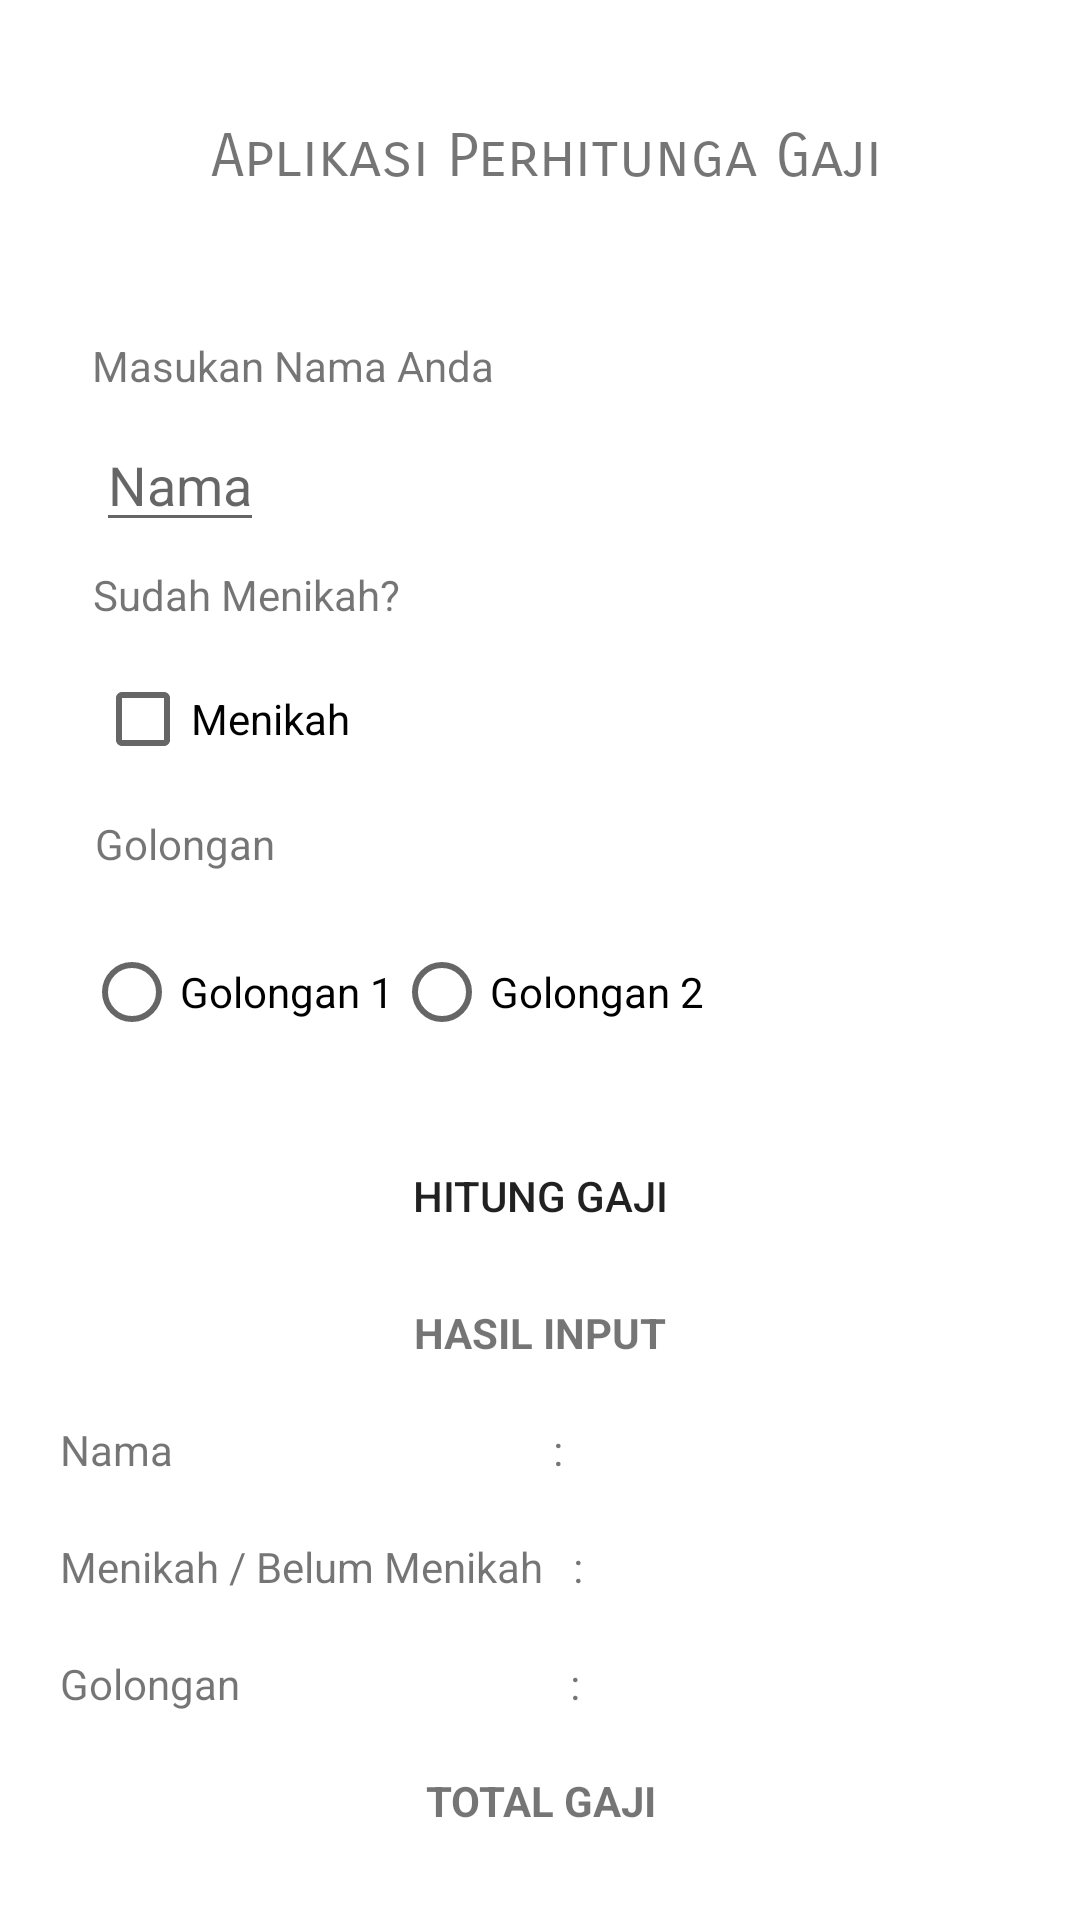

Android layout source for this screen:
<!-- AndroidManifest.xml: application theme Theme.Modul4Tugas -->
<!-- res/layout/activity_main.xml -->
<?xml version="1.0" encoding="utf-8"?>
<androidx.constraintlayout.widget.ConstraintLayout xmlns:android="http://schemas.android.com/apk/res/android"
    xmlns:app="http://schemas.android.com/apk/res-auto"
    xmlns:tools="http://schemas.android.com/tools"
    android:layout_width="match_parent"
    android:layout_height="match_parent"
    android:padding="16dp"
    tools:context=".MainActivity">

    <TextView
        android:id="@+id/textView"
        android:layout_width="wrap_content"
        android:layout_height="wrap_content"
        android:layout_marginStart="10dp"
        android:layout_marginTop="24dp"
        android:fontFamily="sans-serif-smallcaps"
        android:text="Aplikasi Perhitunga Gaji"
        android:textSize="20dp"
        app:layout_constraintEnd_toEndOf="parent"
        app:layout_constraintHorizontal_bias="0.471"
        app:layout_constraintStart_toStartOf="parent"
        app:layout_constraintTop_toTopOf="parent" />

    <TextView
        android:id="@+id/textView2"
        android:layout_width="wrap_content"
        android:layout_height="wrap_content"
        android:layout_marginTop="48dp"
        android:fontFamily="sans-serif"
        android:text="Masukan Nama Anda"
        app:layout_constraintEnd_toEndOf="parent"
        app:layout_constraintHorizontal_bias="0.075"
        app:layout_constraintStart_toStartOf="parent"
        app:layout_constraintTop_toBottomOf="@+id/textView" />

    <EditText
        android:id="@+id/edtNama"
        android:layout_width="wrap_content"
        android:layout_height="wrap_content"
        android:layout_marginTop="8dp"
        android:hint="Nama"
        android:text="@string/name"
        android:inputType="text"
        app:layout_constraintEnd_toEndOf="parent"
        app:layout_constraintHorizontal_bias="0.059"
        app:layout_constraintStart_toStartOf="parent"
        app:layout_constraintTop_toBottomOf="@+id/textView2" />

    <TextView
        android:id="@+id/textView3"
        android:layout_width="wrap_content"
        android:layout_height="wrap_content"
        android:layout_marginTop="8dp"
        android:fontFamily="sans-serif"
        android:text="Sudah Menikah?"
        app:layout_constraintEnd_toEndOf="parent"
        app:layout_constraintHorizontal_bias="0.067"
        app:layout_constraintStart_toStartOf="parent"
        app:layout_constraintTop_toBottomOf="@+id/edtNama" />

    <CheckBox
        android:id="@+id/cb_menikah"
        android:layout_width="wrap_content"
        android:layout_height="wrap_content"
        android:layout_marginTop="8dp"
        android:fontFamily="sans-serif"
        android:text="Menikah"
        app:layout_constraintEnd_toEndOf="parent"
        app:layout_constraintHorizontal_bias="0.064"
        app:layout_constraintStart_toStartOf="parent"
        app:layout_constraintTop_toBottomOf="@+id/textView3" />

    <TextView
        android:id="@+id/textView4"
        android:layout_width="wrap_content"
        android:layout_height="wrap_content"
        android:layout_marginTop="8dp"
        android:fontFamily="sans-serif"
        android:text="Golongan"
        app:layout_constraintEnd_toEndOf="parent"
        app:layout_constraintHorizontal_bias="0.059"
        app:layout_constraintStart_toStartOf="parent"
        app:layout_constraintTop_toBottomOf="@+id/cb_menikah" />

    <RadioGroup
        android:id="@+id/radioGroup"
        android:layout_width="match_parent"
        android:layout_height="wrap_content"
        android:layout_marginStart="12dp"
        android:layout_marginTop="16dp"
        android:orientation="horizontal"
        app:layout_constraintEnd_toEndOf="parent"
        app:layout_constraintHorizontal_bias="1.0"
        app:layout_constraintStart_toStartOf="parent"
        app:layout_constraintTop_toBottomOf="@+id/textView4">

        <RadioButton
            android:id="@+id/rbgolongan1"
            android:layout_width="wrap_content"
            android:layout_height="wrap_content"
            android:text="Golongan 1" />

        <RadioButton
            android:id="@+id/rbgolongan2"
            android:layout_width="wrap_content"
            android:layout_height="wrap_content"
            android:text="Golongan 2" />
    </RadioGroup>

    <Button
        android:id="@+id/Btn"
        android:layout_width="match_parent"
        android:layout_height="wrap_content"
        android:layout_marginTop="20dp"
        android:background="@drawable/button1"
        android:text="Hitung Gaji"
        app:layout_constraintEnd_toEndOf="parent"
        app:layout_constraintStart_toStartOf="parent"
        app:layout_constraintTop_toBottomOf="@+id/radioGroup" />
    <TextView
        android:id="@+id/hasilinput"
        android:layout_width="wrap_content"
        android:layout_height="wrap_content"
        android:layout_marginTop="12dp"
        android:fontFamily="sans-serif"
        android:text="HASIL INPUT"
        android:textStyle="bold"
        app:layout_constraintEnd_toEndOf="parent"
        app:layout_constraintStart_toStartOf="parent"
        app:layout_constraintTop_toBottomOf="@id/Btn"/>

    <TextView
        android:id="@+id/Nama2"
        android:layout_width="wrap_content"
        android:layout_height="wrap_content"
        android:layout_marginStart="4dp"
        android:layout_marginTop="20dp"
        android:text="Nama                                      :"
        app:layout_constraintStart_toStartOf="parent"
        app:layout_constraintTop_toBottomOf="@+id/hasilinput" />

    <TextView
        android:id="@+id/hasilnama"
        android:layout_width="wrap_content"
        android:layout_height="wrap_content"
        android:layout_marginTop="20dp"
        android:fontFamily="sans-serif"
        app:layout_constraintEnd_toEndOf="parent"
        app:layout_constraintHorizontal_bias="0.2"
        app:layout_constraintStart_toEndOf="@+id/Nama2"
        app:layout_constraintTop_toBottomOf="@+id/hasilinput" />

    <TextView
        android:id="@+id/menikah"
        android:layout_width="wrap_content"
        android:layout_height="wrap_content"
        android:layout_marginStart="4dp"
        android:layout_marginTop="20dp"
        android:fontFamily="sans-serif"
        android:text="Menikah / Belum Menikah   :"
        app:layout_constraintStart_toStartOf="parent"
        app:layout_constraintTop_toBottomOf="@+id/Nama2" />

    <TextView
        android:layout_width="wrap_content"
        android:layout_height="wrap_content"
        android:layout_marginTop="20dp"
        android:id="@+id/status"
        app:layout_constraintEnd_toEndOf="parent"
        app:layout_constraintHorizontal_bias="0.189"
        app:layout_constraintStart_toEndOf="@+id/menikah"
        app:layout_constraintTop_toBottomOf="@id/hasilnama" />

    <TextView
        android:id="@+id/gol"
        android:layout_width="wrap_content"
        android:layout_height="wrap_content"
        android:layout_marginStart="4dp"
        android:layout_marginTop="20dp"
        android:text="Golongan                                 :"
        app:layout_constraintEnd_toStartOf="@+id/hasilgol"
        app:layout_constraintHorizontal_bias="0.005"
        app:layout_constraintStart_toStartOf="parent"
        app:layout_constraintTop_toBottomOf="@id/menikah" />

    <TextView
        android:id="@+id/hasilgol"
        android:layout_width="wrap_content"
        android:layout_height="wrap_content"
        android:layout_marginTop="20dp"
        android:layout_marginEnd="160dp"
        app:layout_constraintEnd_toEndOf="parent"
        app:layout_constraintTop_toBottomOf="@id/status" />

    <TextView
        android:layout_width="match_parent"
        android:layout_height="wrap_content"
        android:text="TOTAL GAJI"
        app:layout_constraintTop_toBottomOf="@id/hasilgol"
        android:textAlignment="center"
        android:layout_marginTop="20dp"
        android:textStyle="bold"
        android:id="@+id/totalgaji"/>

    <TextView
        android:id="@+id/totgaji"
        android:layout_width="wrap_content"
        android:layout_height="wrap_content"
        android:layout_marginTop="28dp"
        android:text="Hasil"
        android:textStyle="bold"
        android:fontFamily="sans-serif-smallcaps"
        app:layout_constraintEnd_toEndOf="parent"
        app:layout_constraintStart_toStartOf="parent"
        app:layout_constraintTop_toBottomOf="@id/totalgaji" />



</androidx.constraintlayout.widget.ConstraintLayout>
<!-- resources referenced by this layout -->
<resources>
  <string name="name" />
  <style name="Theme.Modul4Tugas" parent="Theme.MaterialComponents.DayNight.DarkActionBar">
          
          <item name="colorPrimary">@color/teal_200</item>
          <item name="colorPrimaryVariant">@color/purple_700</item>
          <item name="colorOnPrimary">@color/white</item>
          
          <item name="colorSecondary">@color/teal_200</item>
          <item name="colorSecondaryVariant">@color/teal_700</item>
          <item name="colorOnSecondary">@color/black</item>
          
          <item name="android:statusBarColor" tools:targetApi="l">?attr/colorPrimaryVariant</item>
          
      </style>
  <!-- not gathered from this repository: default colours our renderer supplied (Android Studio template values) -->
  <color name="purple_700">#FF3700B3</color>
  <color name="teal_200">#FF03DAC5</color>
  <color name="teal_700">#FF018786</color>
  <color name="black">#FF000000</color>
  <color name="white">#FFFFFFFF</color>
</resources>
